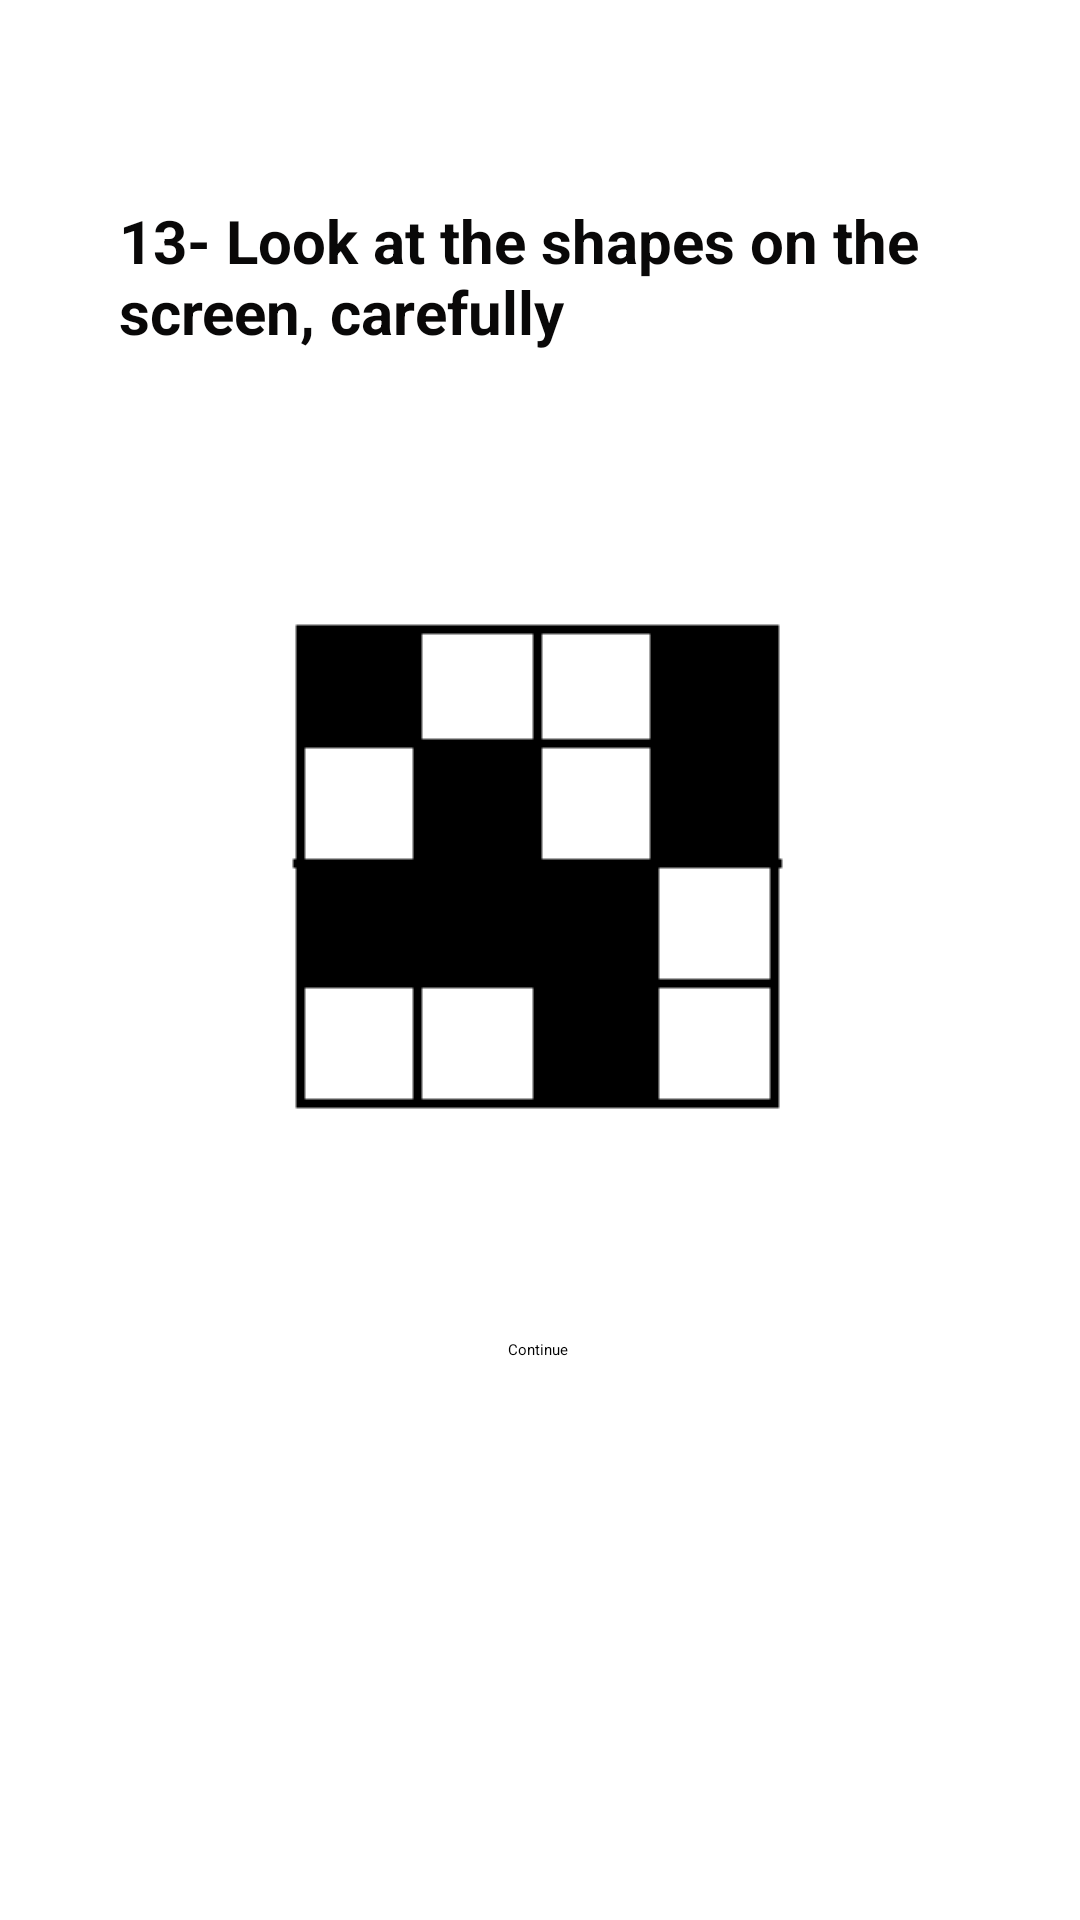

The Android layout XML behind this screen, and the referenced resources:
<!-- AndroidManifest.xml: application theme Theme.Health -->
<!-- res/layout/fragment_memorylv13.xml -->
<?xml version="1.0" encoding="utf-8"?>
<androidx.constraintlayout.widget.ConstraintLayout xmlns:android="http://schemas.android.com/apk/res/android"
    xmlns:app="http://schemas.android.com/apk/res-auto"
    xmlns:tools="http://schemas.android.com/tools"
    android:layout_width="match_parent"
    android:layout_height="match_parent"
    tools:context=".MemoryGamePackage.Memorylv13">

    <ImageView
        android:id="@+id/MEMSoruim13"
        android:layout_width="wrap_content"
        android:layout_height="wrap_content"
        android:src="@drawable/mem13"
        app:layout_constraintBottom_toBottomOf="parent"
        app:layout_constraintEnd_toEndOf="parent"
        app:layout_constraintStart_toStartOf="parent"
        app:layout_constraintTop_toTopOf="parent"
        app:layout_constraintVertical_bias="0.438"
        />

    <ImageView
        android:id="@+id/MEMCevapim13"
        android:layout_width="wrap_content"
        android:layout_height="wrap_content"
        android:onClick="MemDcevap13"
        android:src="@drawable/mem13"
        android:visibility="invisible"
        app:layout_constraintBottom_toBottomOf="parent"
        app:layout_constraintEnd_toEndOf="parent"
        app:layout_constraintHorizontal_bias="0.066"
        app:layout_constraintStart_toStartOf="parent"
        app:layout_constraintTop_toTopOf="parent"
        app:layout_constraintVertical_bias="0.44" />

    <ImageView
        android:id="@+id/MEMYCevapim13"
        android:layout_width="wrap_content"
        android:layout_height="wrap_content"
        android:onClick="Memycevap13"
        android:src="@drawable/mem18"
        android:visibility="invisible"
        app:layout_constraintBottom_toBottomOf="parent"
        app:layout_constraintEnd_toEndOf="parent"
        app:layout_constraintHorizontal_bias="0.892"
        app:layout_constraintStart_toStartOf="parent"
        app:layout_constraintTop_toTopOf="parent"
        app:layout_constraintVertical_bias="0.44" />

    <TextView
        android:id="@+id/MEMSoru13"
        android:layout_width="281dp"
        android:layout_height="85dp"
        android:text="13- Look at the shapes on the screen, carefully"
        android:textColor="#090808"
        android:textSize="20sp"
        android:textStyle="bold"
        app:layout_constraintBottom_toBottomOf="parent"
        app:layout_constraintEnd_toEndOf="parent"
        app:layout_constraintStart_toStartOf="parent"
        app:layout_constraintTop_toTopOf="parent"
        app:layout_constraintVertical_bias="0.12" />


    <Button
        android:id="@+id/MEMbuton13"
        android:layout_width="wrap_content"
        android:layout_height="wrap_content"
        android:text="Continue"
        android:onClick="MemContinue13"
        app:layout_constraintBottom_toBottomOf="parent"
        app:layout_constraintEnd_toEndOf="parent"
        app:layout_constraintHorizontal_bias="0.498"
        app:layout_constraintStart_toStartOf="parent"
        app:layout_constraintTop_toTopOf="parent"
        app:layout_constraintVertical_bias="0.705" />


</androidx.constraintlayout.widget.ConstraintLayout>
<!-- resources referenced by this layout -->
<resources>
  <!-- drawable mem13: png bitmap (drawable, 595 bytes) -->
  <!-- drawable mem18: png bitmap (drawable, 593 bytes) -->
</resources>
